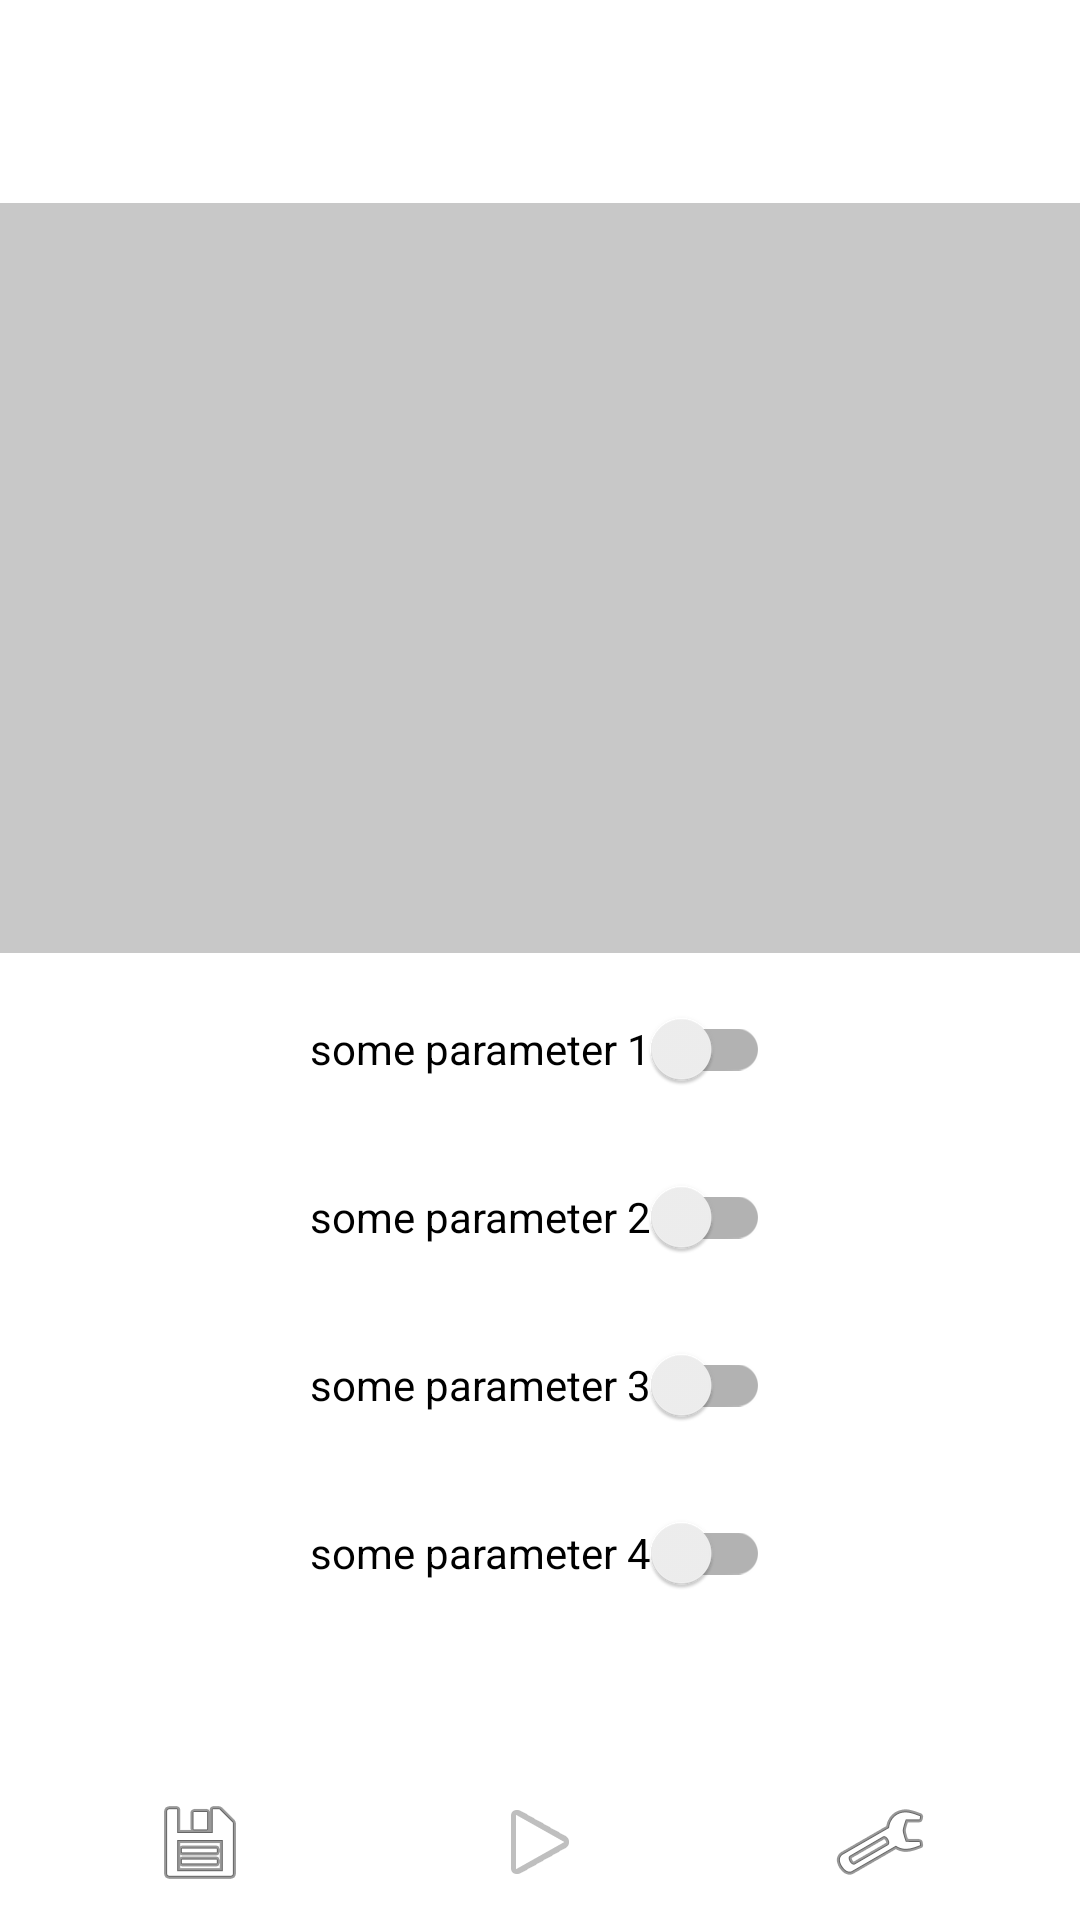

Here is an Android app screen rendered from its layout file. Give the layout XML and the strings, colors and styles it references.
<!-- AndroidManifest.xml: application theme Theme.SoundEditor -->
<!-- res/layout/fragment_equalizer.xml -->
<?xml version="1.0" encoding="utf-8"?>
<androidx.constraintlayout.widget.ConstraintLayout xmlns:android="http://schemas.android.com/apk/res/android"
    xmlns:app="http://schemas.android.com/apk/res-auto"
    android:layout_width="match_parent"
    android:layout_height="match_parent"
    android:background="@color/white">

    <androidx.appcompat.widget.SwitchCompat
        android:id="@+id/switch1"
        android:layout_width="wrap_content"
        android:layout_height="wrap_content"
        android:layout_marginTop="8dp"
        android:text="@string/some_parameter_1"
        app:layout_constraintEnd_toEndOf="parent"
        app:layout_constraintStart_toStartOf="parent"
        app:layout_constraintTop_toBottomOf="@+id/trackFrameLayout" />

    <androidx.appcompat.widget.SwitchCompat
        android:id="@+id/switch4"
        android:layout_width="wrap_content"
        android:layout_height="wrap_content"
        android:layout_marginTop="8dp"
        android:text="@string/some_parameter_4"
        app:layout_constraintEnd_toEndOf="parent"
        app:layout_constraintStart_toStartOf="parent"
        app:layout_constraintTop_toBottomOf="@+id/switch3" />

    <androidx.appcompat.widget.SwitchCompat
        android:id="@+id/switch3"
        android:layout_width="wrap_content"
        android:layout_height="wrap_content"
        android:layout_marginTop="8dp"
        android:text="@string/some_parameter_3"
        app:layout_constraintEnd_toEndOf="parent"
        app:layout_constraintStart_toStartOf="parent"
        app:layout_constraintTop_toBottomOf="@+id/switch2" />

    <androidx.appcompat.widget.SwitchCompat
        android:id="@+id/switch2"
        android:layout_width="wrap_content"
        android:layout_height="wrap_content"
        android:layout_marginTop="8dp"
        android:text="@string/some_parameter_2"
        app:layout_constraintEnd_toEndOf="parent"
        app:layout_constraintStart_toStartOf="parent"
        app:layout_constraintTop_toBottomOf="@+id/switch1" />

    <FrameLayout
        android:id="@+id/trackFrameLayout"
        android:layout_width="match_parent"
        android:layout_height="250dp"
        android:background="#C8C8C8"
        app:layout_constraintBottom_toTopOf="@+id/bottomToolsEqualizerScreen"
        app:layout_constraintEnd_toEndOf="parent"
        app:layout_constraintStart_toStartOf="parent"
        app:layout_constraintTop_toTopOf="parent"
        app:layout_constraintVertical_bias="0.2" />

    <LinearLayout
        android:id="@+id/bottomToolsEqualizerScreen"
        android:layout_width="match_parent"
        android:layout_height="wrap_content"
        android:orientation="horizontal"
        android:padding="10dp"
        app:layout_constraintBottom_toBottomOf="parent"
        app:layout_constraintEnd_toEndOf="parent"
        app:layout_constraintStart_toStartOf="parent">

        <ImageView
            android:id="@+id/onSaveButton"
            android:layout_width="0dp"
            android:layout_height="wrap_content"
            android:layout_weight="1"
            android:contentDescription="@string/save_item_description"
            android:src="@android:drawable/ic_menu_save" />

        <ImageView
            android:layout_width="0dp"
            android:layout_height="wrap_content"
            android:layout_weight="1"
            android:contentDescription="@string/play_record_item_description"
            android:src="@android:drawable/ic_media_play" />

        <ImageView
            android:layout_width="0dp"
            android:layout_height="wrap_content"
            android:layout_weight="1"
            android:contentDescription="@string/settings_item_description"
            android:src="@android:drawable/ic_menu_preferences" />
    </LinearLayout>
</androidx.constraintlayout.widget.ConstraintLayout>
<!-- resources referenced by this layout -->
<resources>
  <color name="white">#FFFFFFFF</color>
  <string name="play_record_item_description">Прослушать</string>
  <string name="save_item_description">Сохранить</string>
  <string name="settings_item_description">Настройки</string>
  <string name="some_parameter_1">some parameter 1</string>
  <string name="some_parameter_2">some parameter 2</string>
  <string name="some_parameter_3">some parameter 3</string>
  <string name="some_parameter_4">some parameter 4</string>
  <style name="Theme.SoundEditor" parent="Theme.MaterialComponents.DayNight.NoActionBar">
          
          <item name="colorPrimary">@color/purple_500</item>
          <item name="colorPrimaryVariant">@color/purple_700</item>
          <item name="colorOnPrimary">@color/white</item>
          
          <item name="colorSecondary">@color/teal_200</item>
          <item name="colorSecondaryVariant">@color/teal_700</item>
          <item name="colorOnSecondary">@color/black</item>
          
          <item name="android:statusBarColor" tools:targetApi="l">?attr/colorPrimaryVariant</item>
          
      </style>
  <color name="purple_500">#FF6200EE</color>
  <color name="purple_700">#FF3700B3</color>
  <color name="teal_200">#FF03DAC5</color>
  <color name="teal_700">#FF018786</color>
  <color name="black">#FF000000</color>
</resources>
